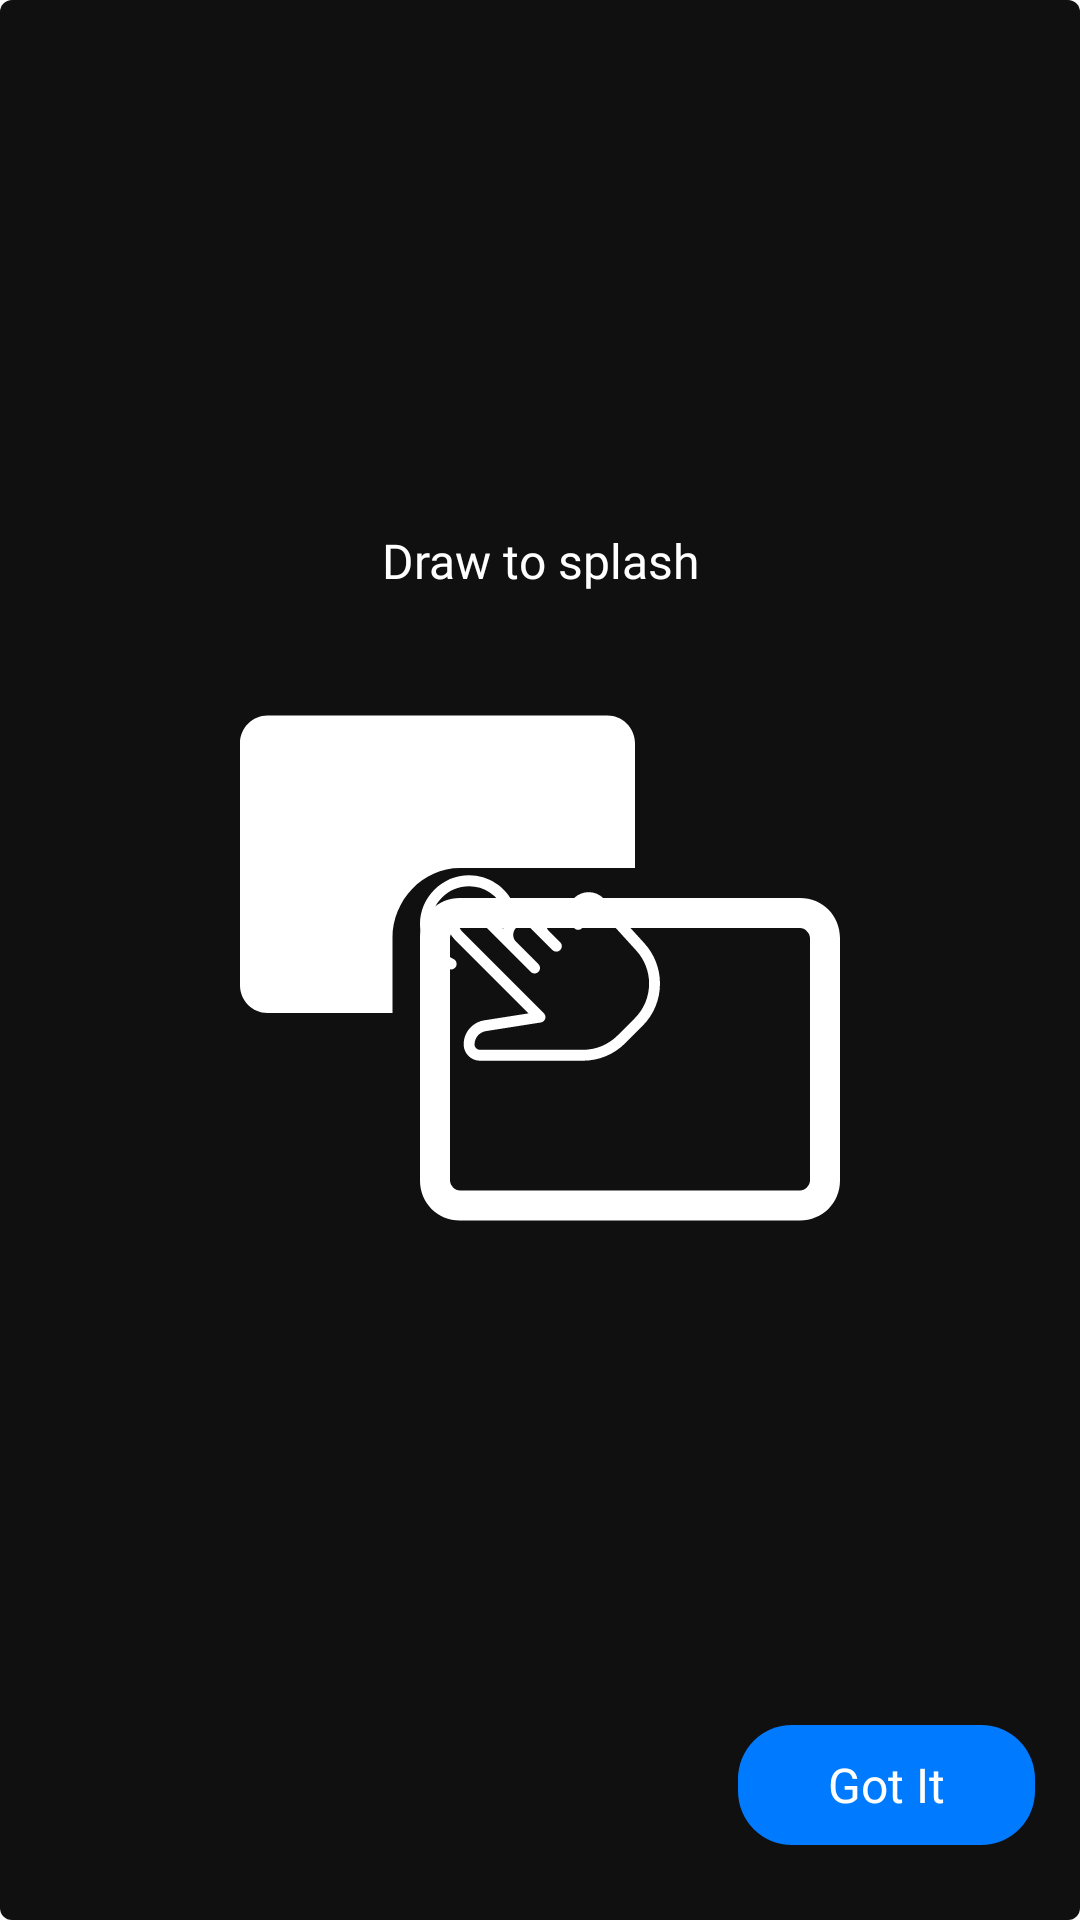

This screen was rendered from an Android layout file. Write that file and the resources it references.
<!-- AndroidManifest.xml: application theme AppTheme -->
<!-- res/layout/dialog_draw_splash.xml -->
<?xml version="1.0" encoding="utf-8"?>
<androidx.constraintlayout.widget.ConstraintLayout xmlns:android="http://schemas.android.com/apk/res/android"
    xmlns:aapt="http://schemas.android.com/aapt"
    xmlns:app="http://schemas.android.com/apk/res-auto"
    android:layout_width="match_parent"
    android:layout_height="match_parent"
    android:background="@drawable/border_radius_dark"
    android:paddingTop="15dp"
    android:paddingBottom="10dp">

    <ImageView
        android:id="@+id/image_view_pinch"
        android:layout_width="200dp"
        android:layout_height="250dp"
        android:src="@drawable/ic_background"
        app:layout_constraintBottom_toBottomOf="0"
        app:layout_constraintLeft_toLeftOf="0"
        app:layout_constraintRight_toRightOf="0"
        app:layout_constraintTop_toTopOf="0" />

    <ImageView
        android:layout_width="80dp"
        android:layout_height="80dp"
        android:src="@drawable/finger_draw"
        app:layout_constraintBottom_toBottomOf="0"
        app:layout_constraintLeft_toLeftOf="0"
        app:layout_constraintRight_toRightOf="0"
        app:layout_constraintTop_toTopOf="0" />

    <TextView
        android:id="@+id/textView"
        android:layout_width="wrap_content"
        android:layout_height="wrap_content"
        android:fontFamily="@font/font"
        android:text="Draw to splash"
        android:textColor="@color/white"
        android:textSize="16sp"
        app:layout_constraintBottom_toTopOf="@+id/image_view_pinch"
        app:layout_constraintLeft_toLeftOf="0"
        app:layout_constraintRight_toRightOf="0" />

    <TextView
        android:id="@+id/text_view_done"
        android:layout_width="wrap_content"
        android:layout_height="40dp"
        android:layout_gravity="right|center_vertical|center_horizontal|center"
        android:layout_marginTop="5dp"
        android:layout_marginRight="15dp"
        android:layout_marginBottom="15dp"
        android:background="@drawable/piclist_selector_btn_done"
        android:fontFamily="@font/font"
        android:gravity="center"
        android:paddingLeft="30dp"
        android:paddingTop="5dp"
        android:paddingRight="30dp"
        android:paddingBottom="5dp"
        android:text="Got It"
        android:textColor="@color/white"
        android:textSize="16sp"
        app:layout_constraintBottom_toBottomOf="0"
        app:layout_constraintRight_toRightOf="0" />
</androidx.constraintlayout.widget.ConstraintLayout>
<!-- resources referenced by this layout -->
<resources>
  <color name="white">#ffffffff</color>
  <!-- drawable border_radius_dark (drawable) -->
  <?xml version="1.0" encoding="utf-8"?>
  <shape xmlns:android="http://schemas.android.com/apk/res/android" xmlns:app="http://schemas.android.com/apk/res-auto" xmlns:aapt="http://schemas.android.com/aapt" android:shape="rectangle">
      <solid android:color="@color/backgroundContentColor"/>
      <corners android:radius="4dp"/>
  </shape>
  <!-- drawable finger_draw: vector/xml drawable (drawable, 2777 chars, omitted) -->
  <!-- drawable ic_background (drawable) -->
  <?xml version="1.0" encoding="utf-8"?>
  <vector xmlns:android="http://schemas.android.com/apk/res/android" xmlns:aapt="http://schemas.android.com/aapt" android:height="24dp" android:width="24dp" android:viewportWidth="24" android:viewportHeight="24">
      <path android:fillColor="#ffffff" android:pathData="M22.4,9.2H8.8c-0.9,0 -1.6,0.7 -1.6,1.6v9.7c0,0.9 0.7,1.6 1.6,1.6h13.6c0.9,0 1.6,-0.7 1.6,-1.6v-9.7C24,9.9 23.3,9.2 22.4,9.2zM22.8,10.8v9.7c0,0.2 -0.2,0.4 -0.4,0.4H8.8c-0.2,0 -0.4,-0.2 -0.4,-0.4v-9.7c0,-0.2 0.2,-0.4 0.4,-0.4h13.6C22.6,10.4 22.8,10.6 22.8,10.8z"/>
      <path android:fillColor="#ffffff" android:pathData="M15.8,8V3c0,-0.6 -0.5,-1.1 -1.1,-1.1H1.1C0.5,1.9 0,2.4 0,3v9.7c0,0.6 0.5,1.1 1.1,1.1h5v-3C6.1,9.3 7.3,8 8.8,8H15.8z"/>
  </vector>
  <!-- drawable piclist_selector_btn_done (drawable) -->
  <?xml version="1.0" encoding="utf-8"?>
  <selector xmlns:android="http://schemas.android.com/apk/res/android" xmlns:app="http://schemas.android.com/apk/res-auto" xmlns:aapt="http://schemas.android.com/aapt">
      <item android:state_pressed="true">
          <shape>
              <solid android:color="@color/colorAccentDark"/>
              <corners android:radius="18dp"/>
          </shape>
      </item>
      <item>
          <shape>
              <solid android:color="@color/colorAccent"/>
              <corners android:radius="18dp"/>
          </shape>
      </item>
  </selector>
  <style name="AppTheme" parent="Theme.AppCompat.Light.DarkActionBar">
          <item name="android:navigationBarColor">@color/dark_grey_more</item>
          <item name="colorAccent">@color/colorAccent</item>
          <item name="colorPrimary">@color/colorPrimary</item>
          <item name="colorPrimaryDark">@color/colorPrimaryDark</item>
      </style>
  <color name="backgroundContentColor">#101010</color>
  <color name="colorAccentDark">@color/mainColor</color>
  <color name="colorAccent">@color/mainColor</color>
  <color name="dark_grey_more">#232323</color>
  <color name="colorPrimary">@color/mainColor</color>
  <color name="colorPrimaryDark">@color/mainColor</color>
  <color name="mainColor">#007bff</color>
</resources>
